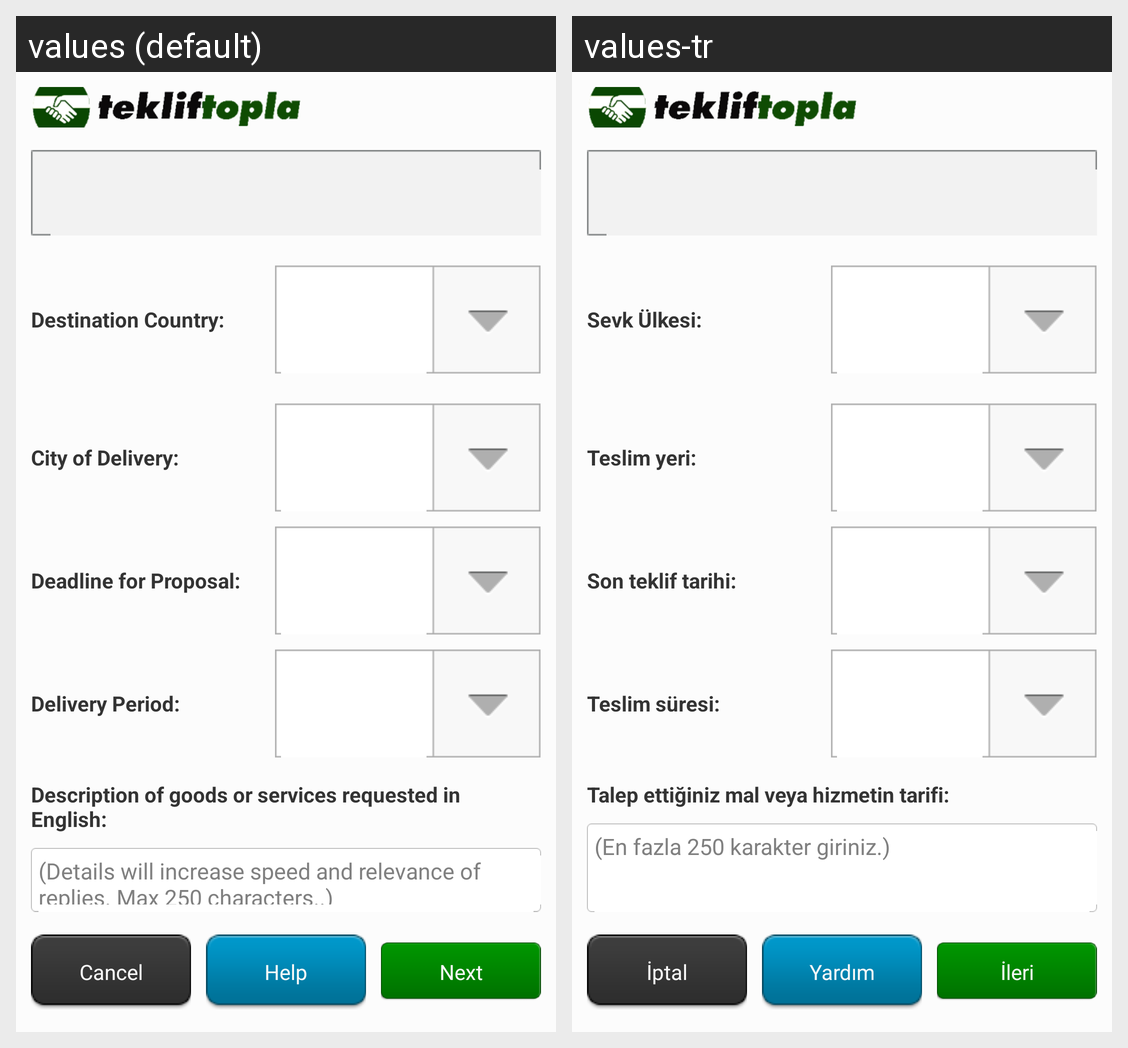

Locale-by-locale string values for the Android screen shown in this grid:
Android screen res/layout/main.xml rendered under 2 locales, left to right: values (default), values-tr. Device: Nexus 5 (rendered at 1080×1920; each locale shown at half size, 540×960, under a caption strip naming it); theme android:Theme.NoTitleBar.
Strings drawn on this screen, with the default value and each locale's value (text and hints the layout hard-codes, and strings that could not be matched under every locale, appear in the picture but are not listed):

country
  values: Destination Country:
  values-tr: Sevk Ülkesi:

city
  values: City of Delivery:
  values-tr: Teslim yeri:

date
  values: Deadline for Proposal:
  values-tr: Son teklif tarihi:

period
  values: Delivery Period:
  values-tr: Teslim süresi:

desc
  values: Description of goods or services requested in English:
  values-tr: Talep ettiğiniz mal veya hizmetin tarifi:

hint
  values: (Details will increase speed and relevance of replies. Max 250 characters..)
  values-tr: (En fazla 250 karakter giriniz.)

cancel
  values: Cancel
  values-tr: İptal

help
  values: Help
  values-tr: Yardım

forward
  values: Next
  values-tr: İleri
